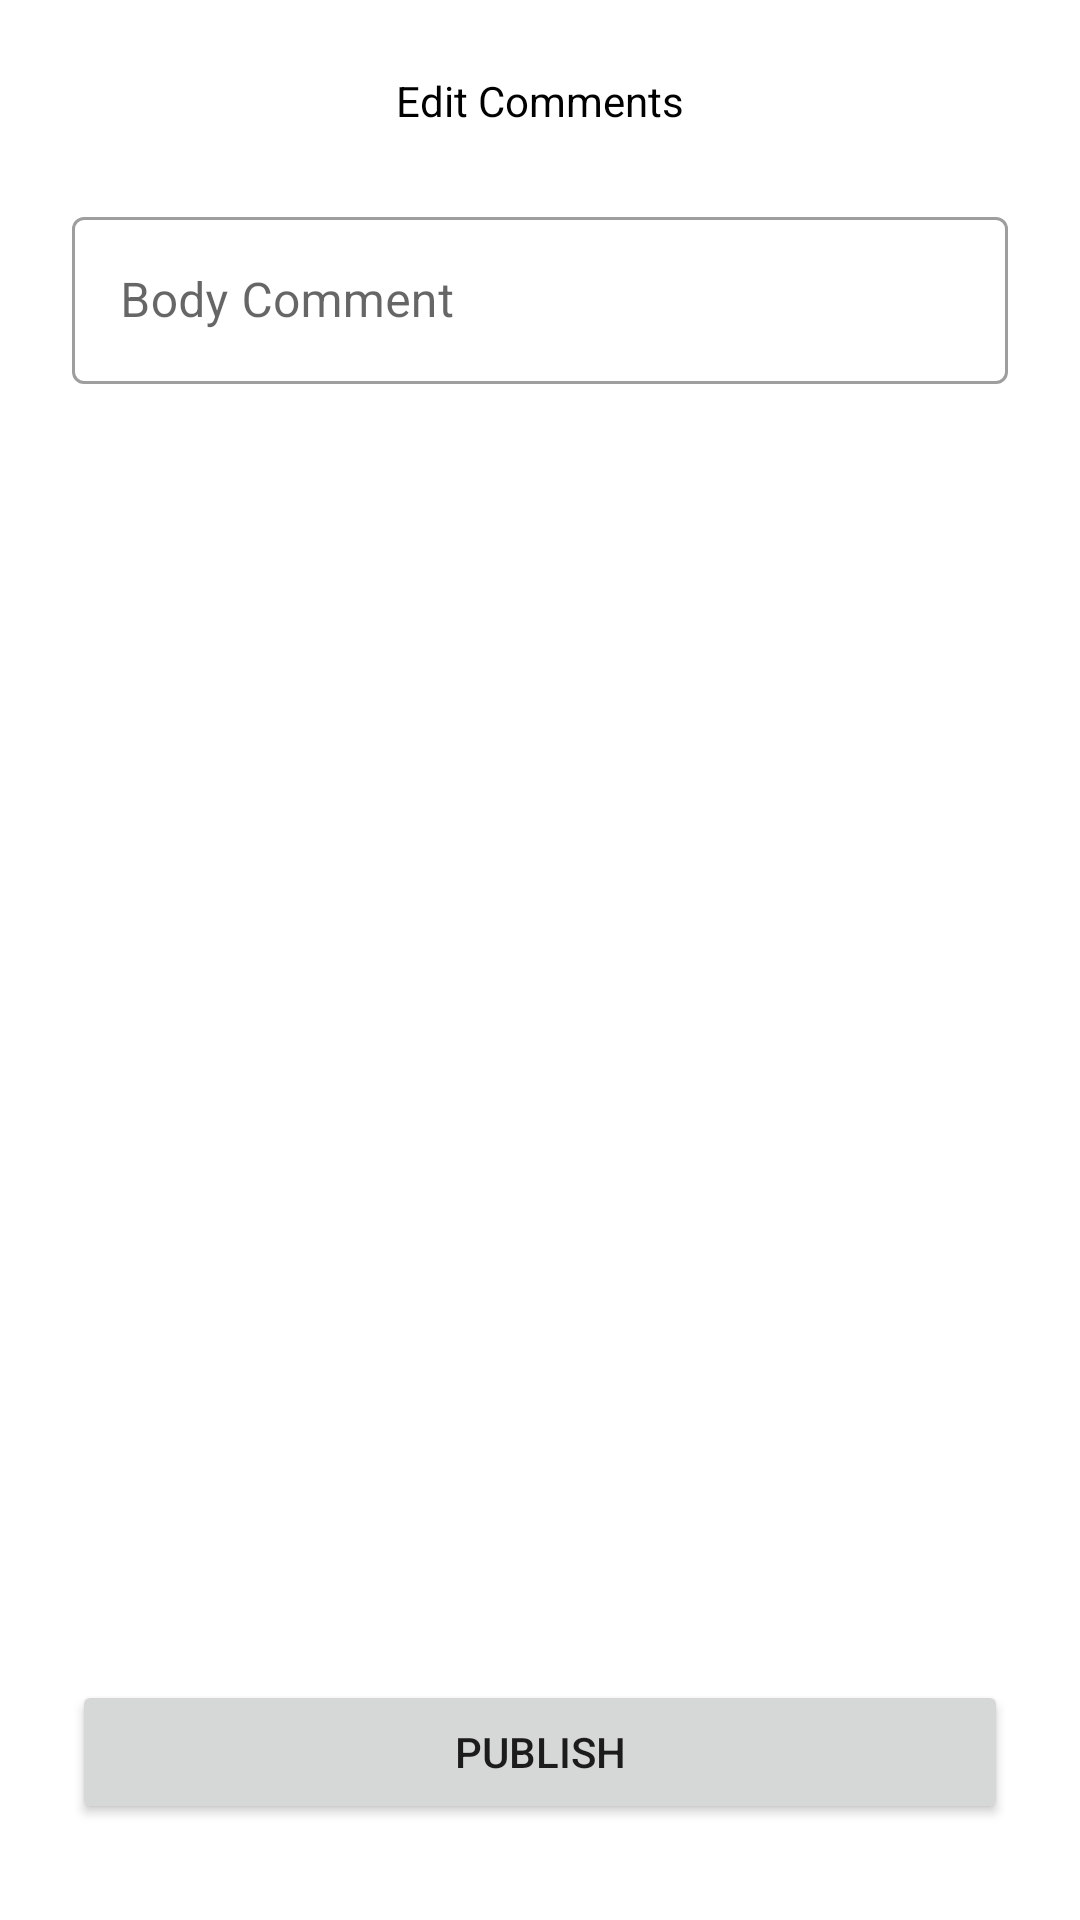

Reconstruct the res/layout file that produces this screen, plus the resources it refers to.
<!-- AndroidManifest.xml: application theme Theme.VPRDConsumrz -->
<!-- res/layout/fragment_edit_comment.xml -->
<?xml version="1.0" encoding="utf-8"?>
<androidx.constraintlayout.widget.ConstraintLayout xmlns:android="http://schemas.android.com/apk/res/android"
    xmlns:tools="http://schemas.android.com/tools"
    android:layout_width="match_parent"
    android:layout_height="match_parent"
    xmlns:app="http://schemas.android.com/apk/res-auto"
    tools:context=".view.fragments.EditComment">

    <TextView
        android:id="@+id/tvEditComment"
        android:layout_width="wrap_content"
        android:layout_height="wrap_content"
        android:layout_marginTop="24dp"
        android:text="Edit Comments"
        android:textColor="@color/black"
        app:layout_constraintEnd_toEndOf="parent"
        app:layout_constraintStart_toStartOf="parent"
        app:layout_constraintTop_toTopOf="parent" />

    <com.google.android.material.textfield.TextInputLayout
        style="@style/Widget.MaterialComponents.TextInputLayout.OutlinedBox"
        android:id="@+id/bodyEditLayoutComment"
        android:layout_width="match_parent"
        android:layout_height="wrap_content"
        android:hint="@string/body_comment"
        app:layout_constraintTop_toBottomOf="@+id/tvEditComment"
        app:layout_constraintStart_toStartOf="@+id/tvEditComment"
        app:layout_constraintEnd_toEndOf="@+id/tvEditComment"
        app:endIconMode="clear_text"
        android:layout_marginTop="24dp"
        android:layout_marginStart="24dp"
        android:layout_marginEnd="24dp"
        >
        <com.google.android.material.textfield.TextInputEditText
            android:id="@+id/bodyEditComment"
            android:layout_width="match_parent"
            android:layout_height="wrap_content"
            />
    </com.google.android.material.textfield.TextInputLayout>




    <Button
        android:id="@+id/btnEditComment"
        android:layout_width="match_parent"
        android:layout_height="wrap_content"
        android:layout_marginStart="24dp"
        android:layout_marginEnd="24dp"
        android:layout_marginBottom="32dp"
        android:text="@string/publish"
        app:layout_constraintBottom_toBottomOf="parent"
        app:layout_constraintEnd_toEndOf="@+id/bodyEditLayoutComment"
        app:layout_constraintStart_toStartOf="@+id/bodyEditLayoutComment" />


</androidx.constraintlayout.widget.ConstraintLayout>
<!-- resources referenced by this layout -->
<resources>
  <string name="body_comment">Body Comment</string>
  <string name="publish">Publish</string>
  <style name="Theme.VPRDConsumrz" parent="Theme.MaterialComponents.DayNight.DarkActionBar">
          
          <item name="colorPrimary">@color/purple_500</item>
          <item name="colorPrimaryVariant">@color/purple_700</item>
          <item name="colorOnPrimary">@color/white</item>
          
          <item name="colorSecondary">@color/teal_200</item>
          <item name="colorSecondaryVariant">@color/teal_700</item>
          <item name="colorOnSecondary">@color/black</item>
          
          <item name="android:statusBarColor" tools:targetApi="l">?attr/colorPrimaryVariant</item>
          
      </style>
  <!-- not gathered from this repository: default colours our renderer supplied (Android Studio template values) -->
  <color name="purple_500">#FF6200EE</color>
  <color name="purple_700">#FF3700B3</color>
  <color name="teal_200">#FF03DAC5</color>
  <color name="teal_700">#FF018786</color>
  <color name="black">#FF000000</color>
  <color name="white">#FFFFFFFF</color>
</resources>
